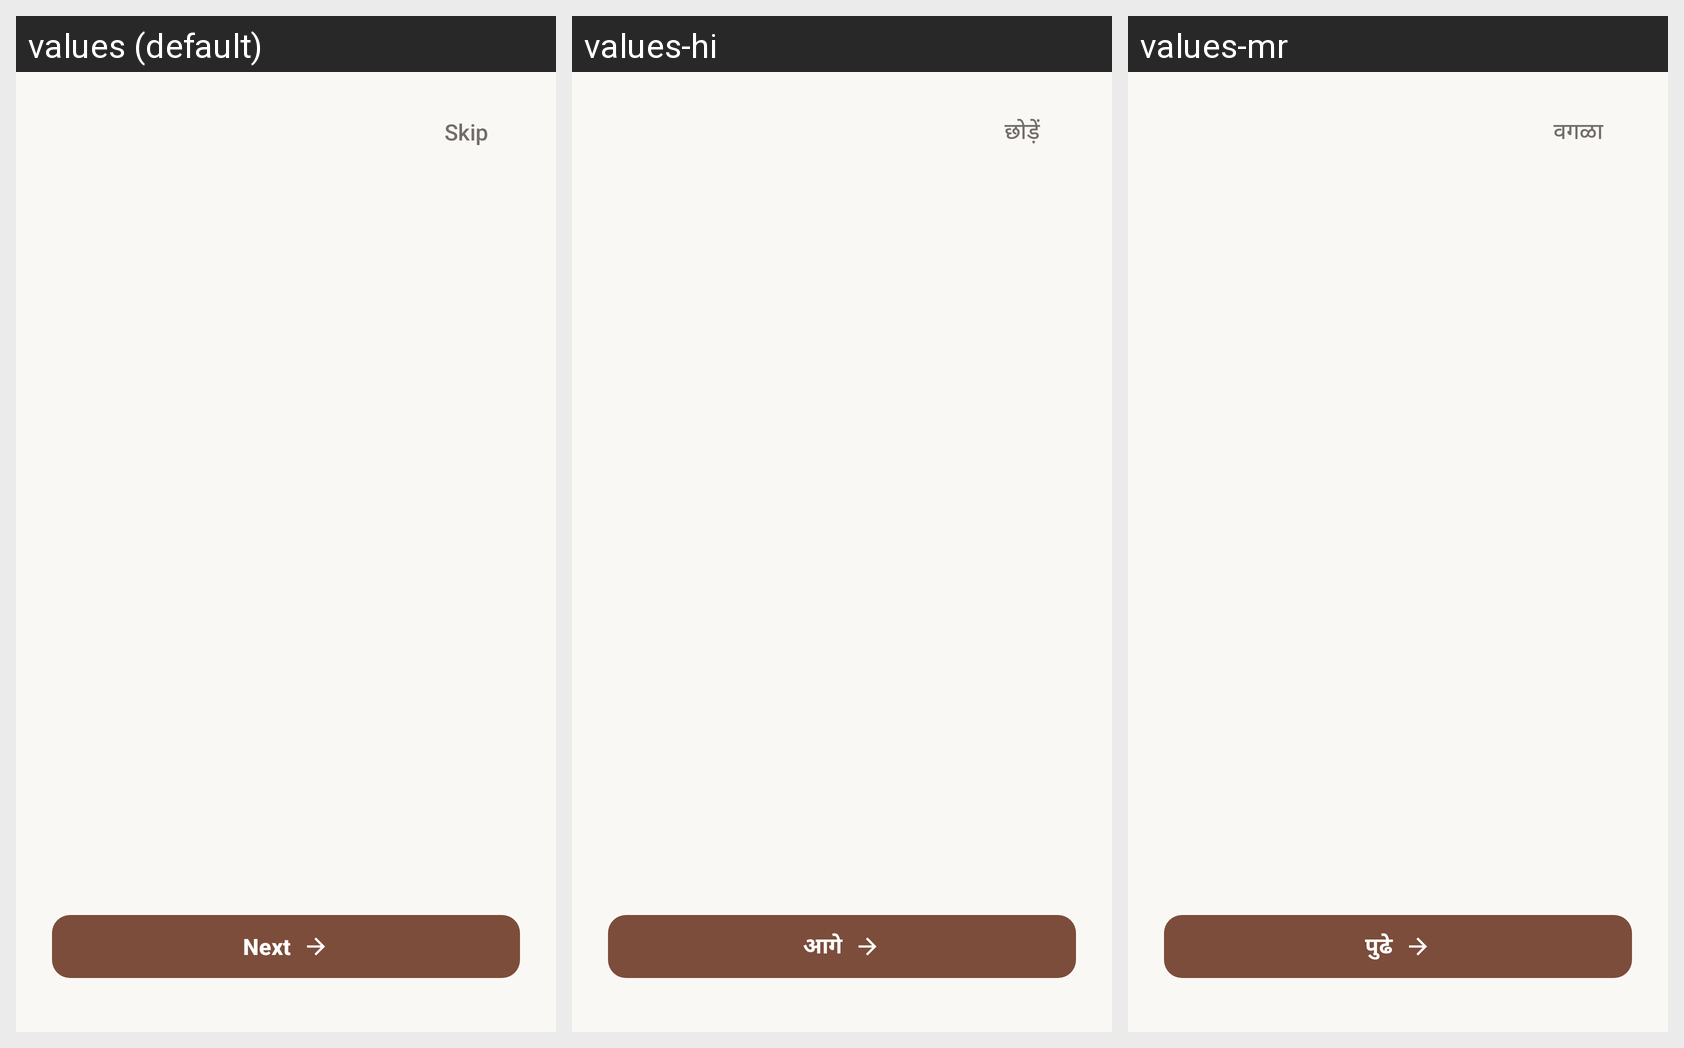

For this localized Android screen grid, give each drawn string resource with its value in every locale shown.
Android screen res/layout/fragment_onboarding.xml rendered under 3 locales, left to right: values (default), values-hi, values-mr. Device: Nexus 5 (rendered at 1080×1920; each locale shown at half size, 540×960, under a caption strip naming it); theme Theme.KalaConnect.
Strings drawn on this screen, with the default value and each locale's value (text and hints the layout hard-codes, and strings that could not be matched under every locale, appear in the picture but are not listed):

onboarding_skip
  values: Skip
  values-hi: छोड़ें
  values-mr: वगळा

onboarding_next
  values: Next
  values-hi: आगे
  values-mr: पुढे
